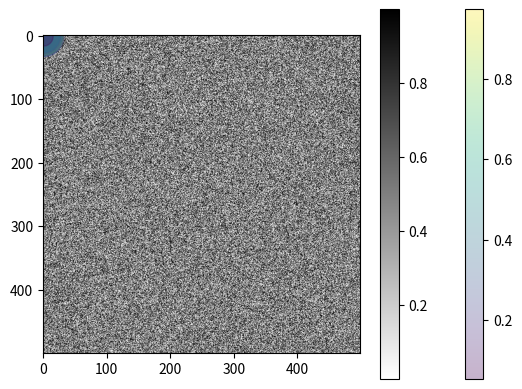

The matplotlib source for this figure:
# %%
import numpy as np
import matplotlib.pyplot as plt
# %%
num = 20
# two-dimensional data array, but could be n-dimensional array
data = np.random.rand(4, num)
# prints 4 arrays with num numbers in it
print(data) 
# %%
# first 2 arrays are passed in for x and y values
# 3rd array for color values using c=
# 4th array for scale values (mult by 1000 for better visibility)
# aplha is for opacity
# cmap is a color palette
plt.scatter(data[0], data[1], c=data[2], s=data[3]*1000, alpha=0.3, cmap='viridis')
plt.colorbar()  # show color scale
# %%
num = 500
# 500 dimensional array of 500 numbers each
data = np.random.rand(num, num)
plt.imshow(data, cmap='binary')
plt.colorbar()
# %%
